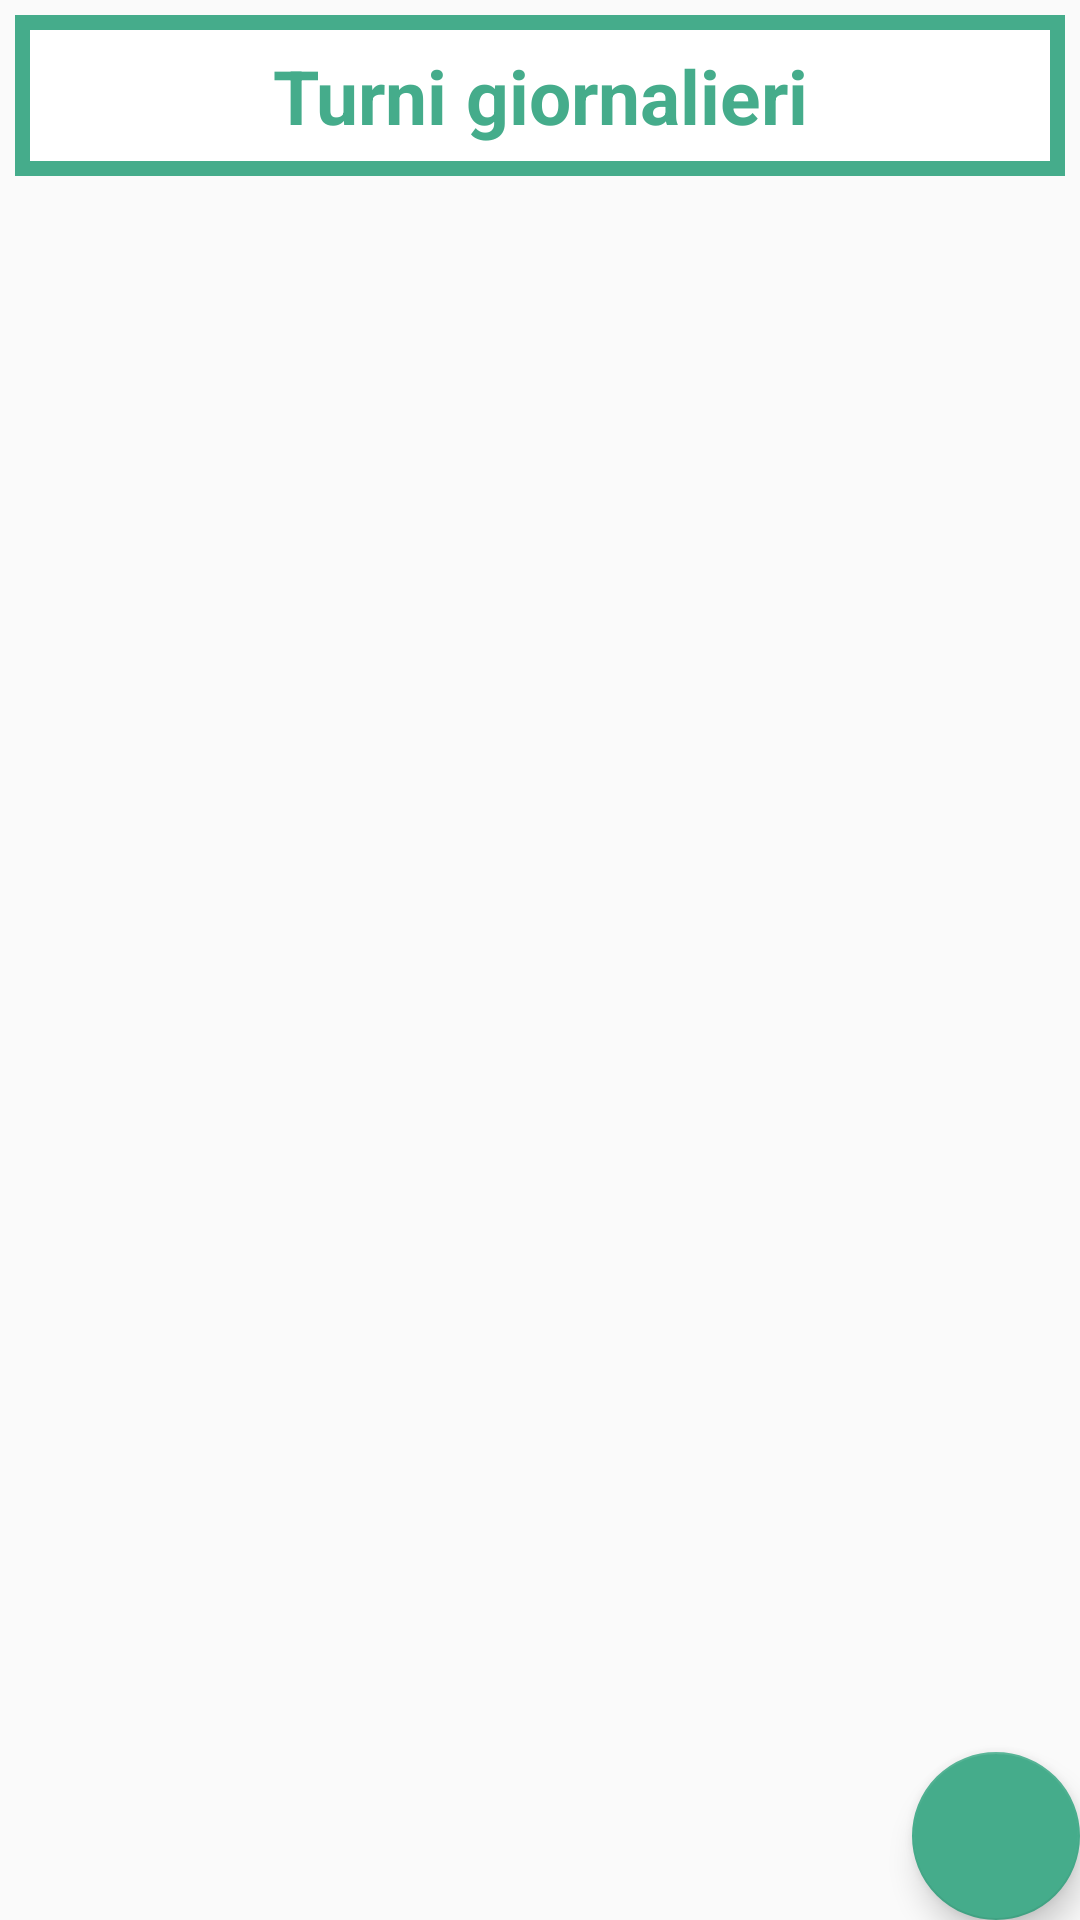

The Android layout XML behind this screen, and the referenced resources:
<!-- AndroidManifest.xml: application theme AppTheme.NoActionBar -->
<!-- res/layout/fragment_calendar.xml -->
<?xml version="1.0" encoding="utf-8"?>
<RelativeLayout xmlns:android="http://schemas.android.com/apk/res/android" android:layout_width="match_parent"
    android:layout_height="match_parent">

    <TextView
        android:textColor="@color/ospedal_green"
        android:textSize="25sp"
        android:padding="10dp"
        android:layout_marginTop="5dp"
        android:layout_marginEnd="5dp"
        android:layout_marginStart="5dp"
        android:text="Turni giornalieri"
        android:textStyle="bold"
        android:id="@+id/title"
        android:layout_width="match_parent"
        android:layout_height="wrap_content"
        android:background="@drawable/border_calendar_row"
        android:gravity="center"/>

    <android.support.v7.widget.RecyclerView
        android:layout_below="@id/title"
        android:id="@+id/fragment_calendar_recycle_view"
        android:layout_width="match_parent"
        android:layout_height="match_parent"
        android:layout_alignParentBottom="true"
        android:layout_alignParentEnd="true" />

    <android.support.design.widget.FloatingActionButton
        android:id="@+id/fab"
        android:layout_width="wrap_content"
        android:layout_height="wrap_content"
        android:layout_alignParentEnd="true"
        android:layout_alignParentBottom="true"
        android:layout_margin="@dimen/fab_margin"
        android:src="@drawable/plus"
        android:tint="@color/white"
        />
</RelativeLayout>
<!-- resources referenced by this layout -->
<resources>
  <color name="ospedal_green">#45ac8b</color>
  <color name="white">#ffffff</color>
  <!-- drawable border_calendar_row (drawable) -->
  <shape xmlns:android="http://schemas.android.com/apk/res/android" android:shape="rectangle" >
      <solid android:color="@android:color/white" />
      <stroke android:width="5dp" android:color="#45ac8b"/>
  
  </shape>
  <style name="AppTheme.NoActionBar">
          <item name="colorPrimary">@color/ospedal_green</item>
          <item name="colorPrimaryDark">@color/ospedal_green</item>
          <item name="colorAccent">@color/ospedal_green</item>
          <item name="windowActionBar">false</item>
          <item name="windowNoTitle">true</item>
  
      </style>
</resources>
